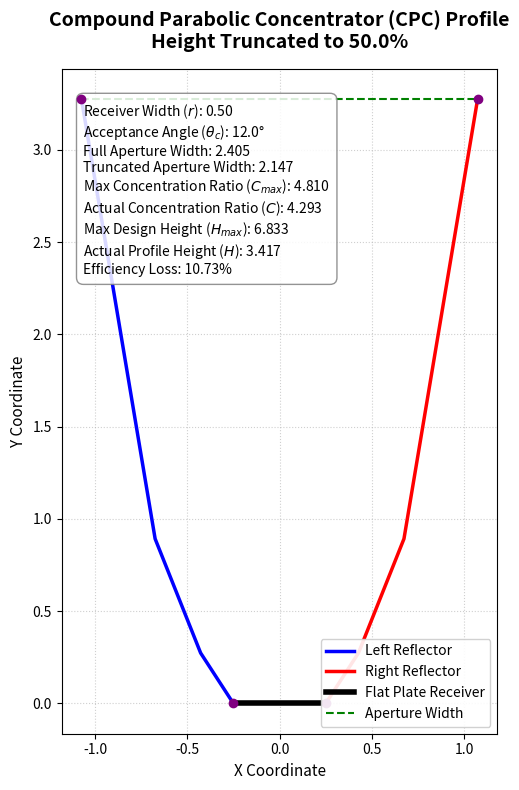

Source code (Python):
import numpy as np
import matplotlib.pyplot as plt

def generate_and_plot_cpc(r_width=1.0, theta_c_deg=30.0, truncation_pct=100.0, num_points=500):
    """
    Generates the 2D profile coordinates for a Compound Parabolic Concentrator (CPC),
    calculates metrics (concentration ratios, truncation losses), and plots the profile.
    
    Parameters:
    -----------
    r_width : float
        Width of the flat plate receiver at the base (centered at x=0, y=0).
    theta_c_deg : float
        Acceptance half-angle in degrees.
    truncation_pct : float
        Truncation level of the total height expressed as a percentage (1 to 100).
    num_points : int
        Number of discrete points to compute along each reflector profile.
        
    Returns:
    --------
    dict
        A dictionary containing the coordinates of the profiles and calculated metrics.
    """
    # 1. Geometry and Parametric Configuration
    theta_c = np.radians(theta_c_deg)
    sin_tc = np.sin(theta_c)
    
    # Full un-truncated design metrics
    a_full = r_width / sin_tc  # Full aperture width
    C_max = 1.0 / sin_tc       # Maximum theoretical concentration ratio
    
    # Generate fine array for parametric angle phi
    # For a left reflector focusing on the right receiver tip (r_width/2, 0):
    # phi = pi/2 + theta_c represents the bottom point, 2*theta_c represents the top point.
    phi = np.linspace(np.pi / 2 + theta_c, 2 * theta_c, num_points * 10)
    
    # Polar radius equation from the focus point
    r = (r_width * (1.0 + sin_tc)) / (1.0 - np.cos(phi))
    
    # Transform to Cartesian coordinates with receiver centered at (0, 0)
    x_left_full = r_width / 2.0 - r * np.sin(phi - theta_c)
    y_left_full = r * np.cos(phi - theta_c)
    
    # 2. Handle Height Truncation
    H_max = y_left_full[-1]
    H_target = H_max * (truncation_pct / 100.0)
    
    # Filter points matching the height threshold
    trunc_mask = y_left_full <= H_target
    x_left = x_left_full[trunc_mask]
    y_left = y_left_full[trunc_mask]
    
    # Downsample arrays to exact requested resolution
    idx = np.linspace(0, len(x_left) - 1, num_points, dtype=int)
    x_left, y_left = x_left[idx], y_left[idx]
    
    # Generate perfectly symmetrical right side reflector
    x_right = -x_left
    y_right = y_left.copy()
    
    # 3. Calculate Performance Metrics
    a_trunc = 2.0 * abs(x_left[-1])  # Top aperture width after truncation
    C_trunc = a_trunc / r_width      # New actual concentration ratio
    
    # Intercepted energy loss estimation based on lost aperture capture area
    efficiency_loss = ((a_full - a_trunc) / a_full) * 100.0
    
    # 4. Generate the Matplotlib Visualization
    fig, ax = plt.subplots(figsize=(8, 8))
    
    # Plot components
    ax.plot(x_left, y_left, color='blue', linewidth=2.5, label='Left Reflector')
    ax.plot(x_right, y_right, color='red', linewidth=2.5, label='Right Reflector')
    
    # Plot Receiver Plate (Bottom) and Aperture Plane (Top)
    ax.plot([-r_width/2, r_width/2], [0, 0], color='black', linewidth=4, label='Flat Plate Receiver')
    ax.plot([x_left[-1], x_right[-1]], [y_left[-1], y_right[-1]], color='green', 
            linestyle='--', linewidth=1.5, label='Aperture Width')
    
    # Reference Markers to show alignment visually
    ax.scatter([-r_width/2, r_width/2], [0, 0], color='purple', zorder=5)
    ax.scatter([x_left[-1], x_right[-1]], [y_left[-1], y_right[-1]], color='purple', zorder=5)
    
    # Set strict 1:1 Aspect Ratio constraints
    ax.set_aspect('equal', adjustable='box')
    
    # Titles and Meta Information
    ax.set_title(f"Compound Parabolic Concentrator (CPC) Profile\nHeight Truncated to {truncation_pct}%", 
                 fontsize=14, fontweight='bold', pad=15)
    ax.set_xlabel("X Coordinate", fontsize=11)
    ax.set_ylabel("Y Coordinate", fontsize=11)
    ax.grid(True, linestyle=':', alpha=0.6)
    
    # Structured summary text inside plot
    info_text = (
        f"Receiver Width ($r$): {r_width:.2f}\n"
        f"Acceptance Angle ($\\theta_c$): {theta_c_deg:.1f}°\n"
        f"Full Aperture Width: {a_full:.3f}\n"
        f"Truncated Aperture Width: {a_trunc:.3f}\n"
        f"Max Concentration Ratio ($C_{{max}}$): {C_max:.3f}\n"
        f"Actual Concentration Ratio ($C$): {C_trunc:.3f}\n"
        f"Max Design Height ($H_{{max}}$): {H_max:.3f}\n"
        f"Actual Profile Height ($H$): {H_target:.3f}\n"
        f"Efficiency Loss: {efficiency_loss:.2f}%"
    )
    
    # Place text box inside the plot area safely away from the profiles
    ax.text(0.05, 0.95, info_text, transform=ax.transAxes, fontsize=10,
            verticalalignment='top', bbox=dict(boxstyle='round,pad=0.5', facecolor='white', alpha=0.85, edgecolor='gray'))
    
    ax.legend(loc='lower right', framealpha=0.9)
    plt.tight_layout()
    plt.show()
    
    # Return numerical profile information for validation scripts
    return {
        'receiver': (-r_width/2.0, r_width/2.0),
        'aperture': (x_left[-1], x_right[-1]),
        'left_profile': (x_left, y_left),
        'right_profile': (x_right, y_right),
        'efficiency_loss': efficiency_loss,
        'C_actual': C_trunc
    }

def test_cpc_endpoints():
    """
    Automated verification suite ensuring reflector profile boundary points
    connect perfectly with the receiver base and top aperture edge.
    """
    print("=" * 60)
    print("RUNNING CPC PROFILE ENDPOINT VERIFICATION SUITE")
    print("=" * 60)
    
    # Test Parameters
    r_width = 0.5
    theta_c_deg = 12.0
    truncation_pct = 50.0  # Test non-standard conditions
    num_points = 4 # how many points to use for the height of the profiles

    data = generate_and_plot_cpc(r_width=r_width, theta_c_deg=theta_c_deg, truncation_pct=truncation_pct, num_points=num_points)
    
    # Extract calculated coordinates
    x_l, y_l = data['left_profile']
    x_r, y_r = data['right_profile']
    rec_left, rec_right = data['receiver']
    ap_left, ap_right = data['aperture']
    
    # Define acceptable numerical precision error threshold
    tolerance = 1e-4
    
    # Assertions for Left Profile Endpoints
    left_bottom_match = np.allclose([x_l[0], y_l[0]], [rec_left, 0.0], atol=tolerance)
    left_top_match = np.allclose([x_l[-1], y_l[-1]], [ap_left, y_l[-1]], atol=tolerance)
    
    # Assertions for Right Profile Endpoints
    right_bottom_match = np.allclose([x_r[0], y_r[0]], [rec_right, 0.0], atol=tolerance)
    right_top_match = np.allclose([x_r[-1], y_r[-1]], [ap_right, y_r[-1]], atol=tolerance)
    
    print(f"[-] Left Base Connection: Profile ({x_l[0]:.4f}, {y_l[0]:.4f}) vs Receiver ({rec_left:.4f}, 0.0000) -> {'PASSED' if left_bottom_match else 'FAILED'}")
    print(f"[-] Left Top Connection:  Profile ({x_l[-1]:.4f}, {y_l[-1]:.4f}) vs Aperture ({ap_left:.4f}, {y_l[-1]:.4f}) -> {'PASSED' if left_top_match else 'FAILED'}")
    print(f"[-] Right Base Connection: Profile ({x_r[0]:.4f}, {y_r[0]:.4f}) vs Receiver ({rec_right:.4f}, 0.0000) -> {'PASSED' if right_bottom_match else 'FAILED'}")
    print(f"[-] Right Top Connection:  Profile ({x_r[-1]:.4f}, {y_r[-1]:.4f}) vs Aperture ({ap_right:.4f}, {y_r[-1]:.4f}) -> {'PASSED' if right_top_match else 'FAILED'}")
    
    assert left_bottom_match, "Left reflector bottom does not align with left receiver point."
    assert left_top_match, "Left reflector top does not align with left aperture point."
    assert right_bottom_match, "Right reflector bottom does not align with right receiver point."
    assert right_top_match, "Right reflector top does not align with right aperture point."
    
    print("=" * 60)
    print("SUCCESS: All geometric endpoint constraints successfully verified!")
    print("=" * 60)

# --- Function Usage Example ---
if __name__ == "__main__":
    # Example 1: Run the verification test suite (Generates a 85% Truncated Profile)
    test_cpc_endpoints()
    
    # Example 2: Call the function normally for a full un-truncated profile (100% Height)
    # generate_and_plot_cpc(r_width=1.0, theta_c_deg=30.0, truncation_pct=100.0)
